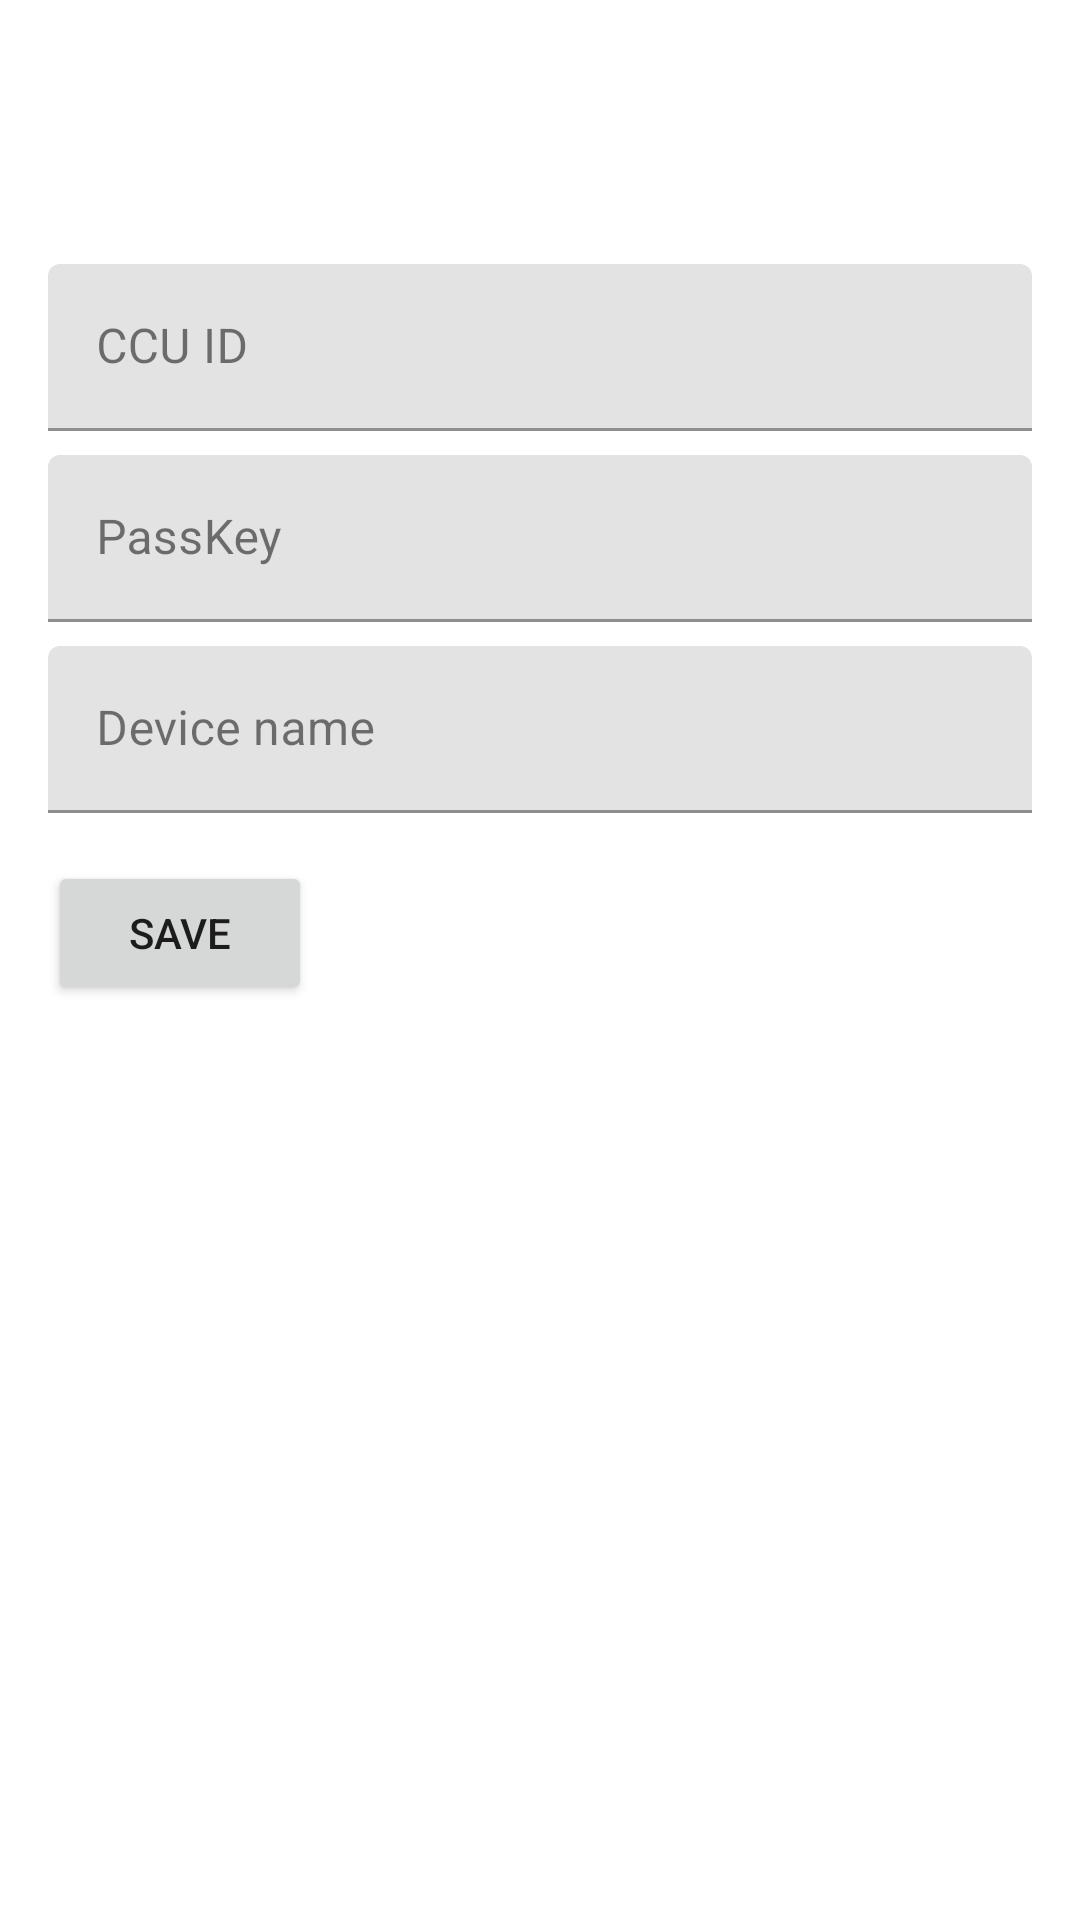

Produce the Android XML layout that renders to this screen, including the resource entries it uses.
<!-- AndroidManifest.xml: application theme Theme.YammiC -->
<!-- res/layout/fragment_pairing.xml -->
<?xml version="1.0" encoding="utf-8"?>
<androidx.core.widget.NestedScrollView xmlns:android="http://schemas.android.com/apk/res/android"
    xmlns:app="http://schemas.android.com/apk/res-auto"
    android:layout_width="match_parent"
    android:layout_height="match_parent"
    android:fillViewport="true">

    <LinearLayout
        android:layout_width="match_parent"
        android:layout_height="wrap_content"
        android:orientation="vertical"
        android:padding="16dp">

        <com.google.android.material.appbar.MaterialToolbar
            android:id="@+id/toolbar"
            android:layout_width="match_parent"
            android:layout_height="wrap_content"
            android:title="@string/pairing_title"
            app:navigationIcon="@drawable/ic_arrow_back" />

        <com.google.android.material.textfield.TextInputLayout
            android:layout_width="match_parent"
            android:layout_height="wrap_content"
            android:layout_marginTop="16dp"
            android:hint="@string/ccu_id_label">
            <com.google.android.material.textfield.TextInputEditText
                android:id="@+id/ccuIdInput"
                android:layout_width="match_parent"
                android:layout_height="wrap_content" />
        </com.google.android.material.textfield.TextInputLayout>

        <com.google.android.material.textfield.TextInputLayout
            android:layout_width="match_parent"
            android:layout_height="wrap_content"
            android:layout_marginTop="8dp"
            android:hint="@string/pass_key_label">
            <com.google.android.material.textfield.TextInputEditText
                android:id="@+id/passKeyInput"
                android:layout_width="match_parent"
                android:layout_height="wrap_content" />
        </com.google.android.material.textfield.TextInputLayout>

        <com.google.android.material.textfield.TextInputLayout
            android:layout_width="match_parent"
            android:layout_height="wrap_content"
            android:layout_marginTop="8dp"
            android:hint="@string/device_name_label">
            <com.google.android.material.textfield.TextInputEditText
                android:id="@+id/deviceNameInput"
                android:layout_width="match_parent"
                android:layout_height="wrap_content" />
        </com.google.android.material.textfield.TextInputLayout>

        <Button
            android:id="@+id/saveButton"
            android:layout_width="wrap_content"
            android:layout_height="wrap_content"
            android:layout_marginTop="16dp"
            android:text="@string/save" />

    </LinearLayout>
</androidx.core.widget.NestedScrollView>
<!-- resources referenced by this layout -->
<resources>
  <string name="ccu_id_label">CCU ID</string>
  <string name="device_name_label">Device name</string>
  <string name="pairing_title">Pairing</string>
  <string name="pass_key_label">PassKey</string>
  <string name="save">Save</string>
  <style name="Theme.YammiC" parent="Theme.MaterialComponents.DayNight.NoActionBar">
          <item name="colorPrimary">@color/accent</item>
          <item name="colorPrimaryDark">@color/accent</item>
          <item name="colorAccent">@color/accent</item>
          <item name="colorSurface">@color/surface</item>
          <item name="android:colorBackground">@color/surface</item>
          <item name="colorOnSurface">@color/on_surface</item>
          <item name="colorOnBackground">@color/on_surface</item>
          <item name="colorError">@color/error</item>
      </style>
  <color name="accent">#E91E63</color>
  <color name="surface">#FFFFFF</color>
  <color name="on_surface">#1A1A1A</color>
  <color name="error">#B00020</color>
</resources>
